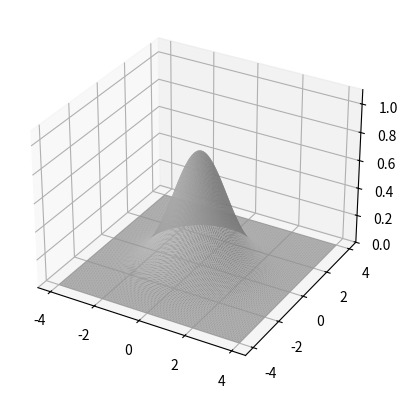

Recreate this plot in Python.
import numpy as np
print('numpy: '+np.version.full_version)
import matplotlib.pyplot as plt
from mpl_toolkits.mplot3d import Axes3D 
import matplotlib.animation as animation
import matplotlib

N = 150 # Meshsize
fps = 10 # frame per sec
frn = 50 # frame number of the animation

x = np.linspace(-4,4,N+1)
x, y = np.meshgrid(x, x)
zarray = np.zeros((N+1, N+1, frn))

f = lambda x,y,sig : 1/np.sqrt(sig)*np.exp(-(x**2+y**2)/sig**2)

for i in range(frn):
    zarray[:,:,i] = f(x,y,1.5+np.sin(i*2*np.pi/frn))

def update_plot(frame_number, zarray, plot):
    plot[0].remove()
    plot[0] = ax.plot_surface(x, y, zarray[:,:,frame_number], cmap="magma")

fig = plt.figure()
ax = fig.add_subplot(111, projection='3d')

plot = [ax.plot_surface(x, y, zarray[:,:,0], color='0.75', rstride=1, cstride=1)]
ax.set_zlim(0,1.1)
ani = animation.FuncAnimation(fig, update_plot, frn, fargs=(zarray, plot), interval=1000/fps)